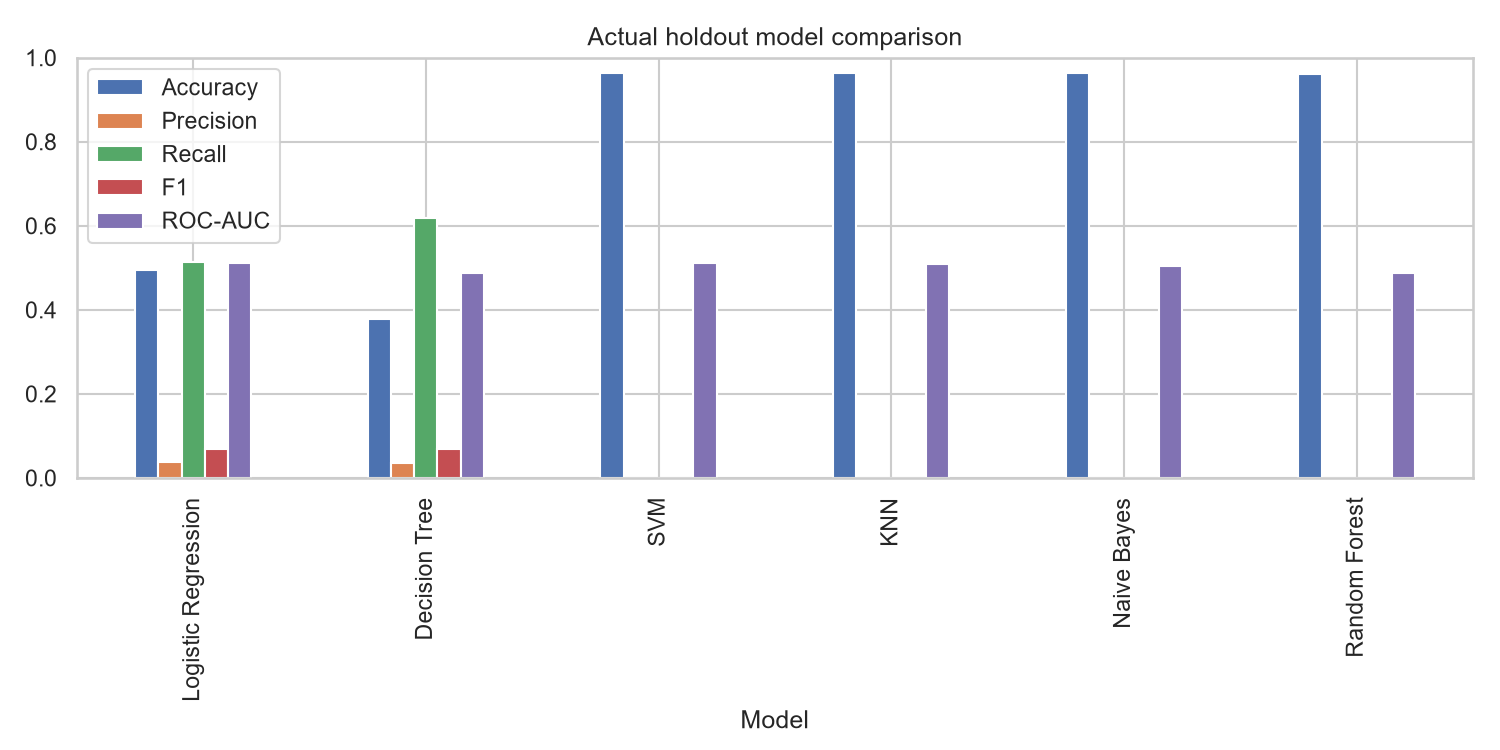

The file beside this chart, header and first rows:
Model, Accuracy, Precision, Recall, F1, ROC-AUC, TN, FP, FN, TP
Logistic Regression, 0.4959, 0.03733, 0.5141, 0.0696, 0.5112, 6908, 7041, 258, 273
Decision Tree, 0.3791, 0.03598, 0.6177, 0.068, 0.4883, 5161, 8788, 203, 328
SVM, 0.9633, 0.0, 0.0, 0.0, 0.5117, 13949, 0, 531, 0
KNN, 0.9633, 0.0, 0.0, 0.0, 0.5082, 13948, 1, 531, 0
Naive Bayes, 0.9633, 0.0, 0.0, 0.0, 0.5045, 13949, 0, 531, 0
Random Forest, 0.9622, 0.0, 0.0, 0.0, 0.4882, 13933, 16, 531, 0
